6-way image classification set "proyecto_residuos" from GitHub (Jesus22082204/IA_RESIDUOS_CAMARA); label vocabulary: cardboard, glass, metal, paper, plastic, trash.

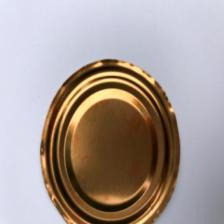
Label: metal

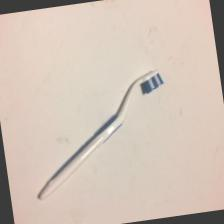
Label: trash

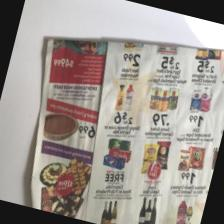
Label: paper

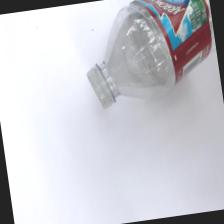
Label: plastic

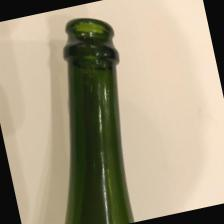
Label: glass

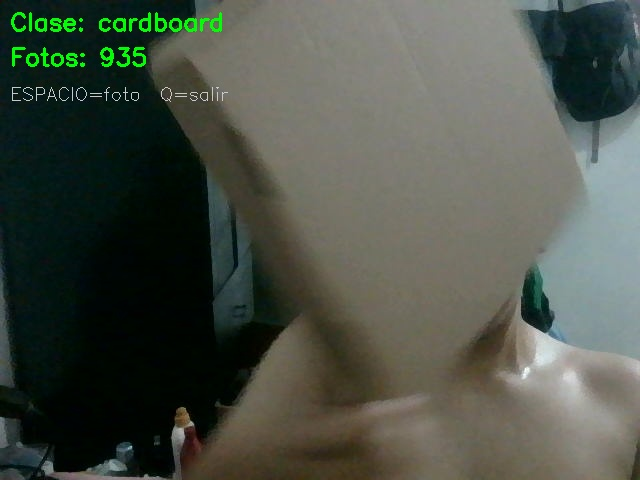
Label: cardboard
